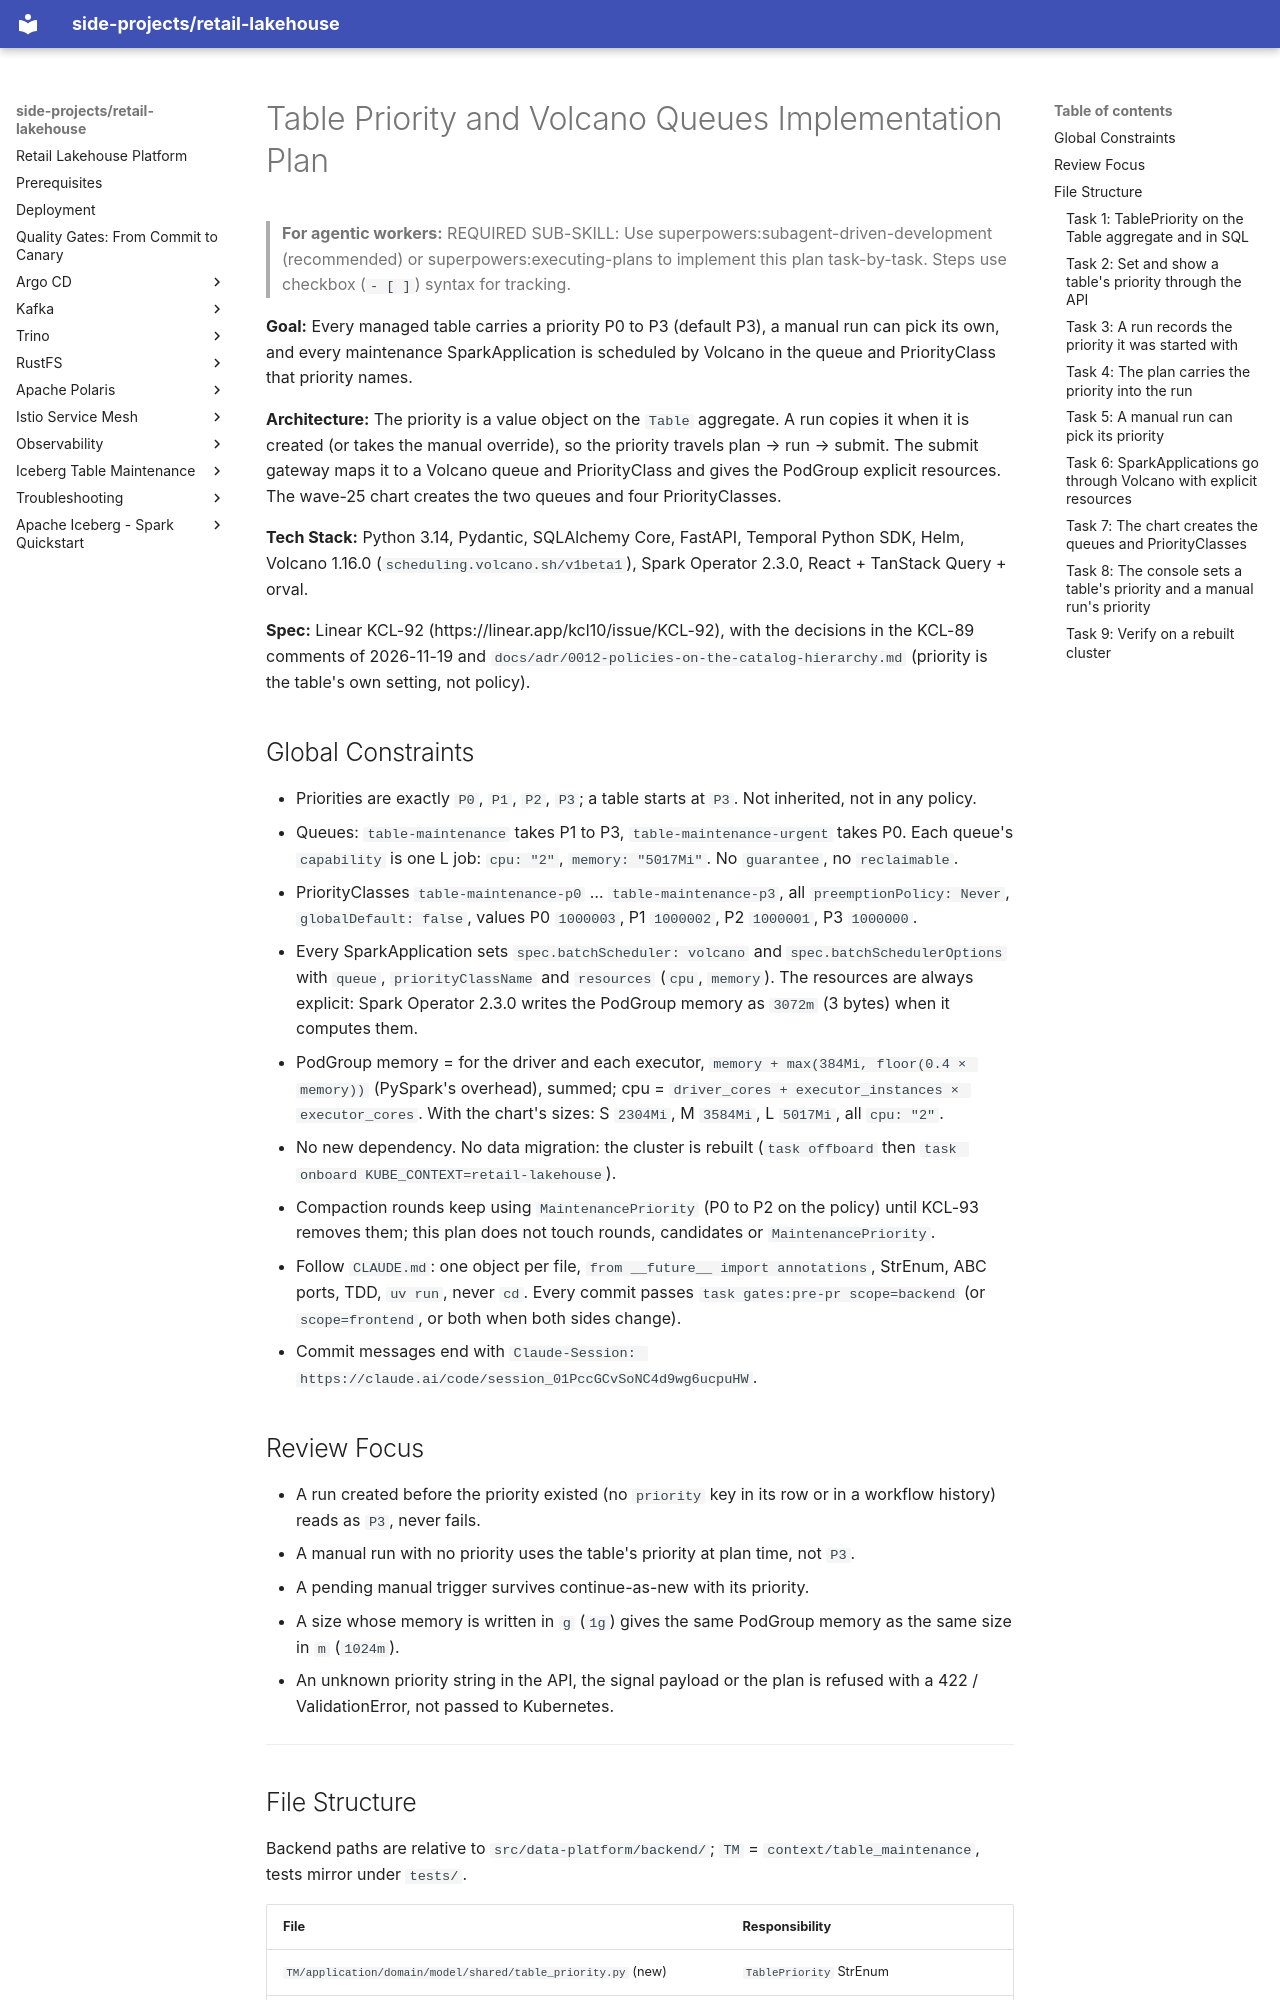

repository: kuanchoulai10/retail-lakehouse · page: superpowers/plans/2026-11-19-table-priority-volcano-queues/index.html · generator: mkdocs

# Table Priority and Volcano Queues Implementation Plan

> **For agentic workers:** REQUIRED SUB-SKILL: Use superpowers:subagent-driven-development (recommended) or superpowers:executing-plans to implement this plan task-by-task. Steps use checkbox (`- [ ]`) syntax for tracking.

**Goal:** Every managed table carries a priority P0 to P3 (default P3), a manual run can pick its own, and every maintenance SparkApplication is scheduled by Volcano in the queue and PriorityClass that priority names.

**Architecture:** The priority is a value object on the `Table` aggregate. A run copies it when it is created (or takes the manual override), so the priority travels plan → run → submit. The submit gateway maps it to a Volcano queue and PriorityClass and gives the PodGroup explicit resources. The wave-25 chart creates the two queues and four PriorityClasses.

**Tech Stack:** Python 3.14, Pydantic, SQLAlchemy Core, FastAPI, Temporal Python SDK, Helm, Volcano 1.16.0 (`scheduling.volcano.sh/v1beta1`), Spark Operator 2.3.0, React + TanStack Query + orval.

**Spec:** Linear KCL-92 (https://linear.app/kcl10/issue/KCL-92), with the decisions in the KCL-89 comments of 2026-11-19 and `docs/adr/0012-policies-on-the-catalog-hierarchy.md` (priority is the table's own setting, not policy).

## Global Constraints

- Priorities are exactly `P0`, `P1`, `P2`, `P3`; a table starts at `P3`. Not inherited, not in any policy.
- Queues: `table-maintenance` takes P1 to P3, `table-maintenance-urgent` takes P0. Each queue's `capability` is one L job: `cpu: "2"`, `memory: "5017Mi"`. No `guarantee`, no `reclaimable`.
- PriorityClasses `table-maintenance-p0` … `table-maintenance-p3`, all `preemptionPolicy: Never`, `globalDefault: false`, values P0 `1000003`, P1 `1000002`, P2 `1000001`, P3 `1000000`.
- Every SparkApplication sets `spec.batchScheduler: volcano` and `spec.batchSchedulerOptions` with `queue`, `priorityClassName` and `resources` (`cpu`, `memory`). The resources are always explicit: Spark Operator 2.3.0 writes the PodGroup memory as `3072m` (3 bytes) when it computes them.
- PodGroup memory = for the driver and each executor, `memory + max(384Mi, floor(0.4 × memory))` (PySpark's overhead), summed; cpu = `driver_cores + executor_instances × executor_cores`. With the chart's sizes: S `2304Mi`, M `3584Mi`, L `5017Mi`, all `cpu: "2"`.
- No new dependency. No data migration: the cluster is rebuilt (`task offboard` then `task onboard KUBE_CONTEXT=retail-lakehouse`).
- Compaction rounds keep using `MaintenancePriority` (P0 to P2 on the policy) until KCL-93 removes them; this plan does not touch rounds, candidates or `MaintenancePriority`.
- Follow `CLAUDE.md`: one object per file, `from __future__ import annotations`, StrEnum, ABC ports, TDD, `uv run`, never `cd`. Every commit passes `task gates:pre-pr scope=backend` (or `scope=frontend`, or both when both sides change).
- Commit messages end with `Claude-Session: https://claude.ai/code/session_01PccGCvSoNC4d9wg6ucpuHW`.

## Review Focus

- A run created before the priority existed (no `priority` key in its row or in a workflow history) reads as `P3`, never fails.
- A manual run with no priority uses the table's priority at plan time, not `P3`.
- A pending manual trigger survives continue-as-new with its priority.
- A size whose memory is written in `g` (`1g`) gives the same PodGroup memory as the same size in `m` (`1024m`).
- An unknown priority string in the API, the signal payload or the plan is refused with a 422 / ValidationError, not passed to Kubernetes.

---
